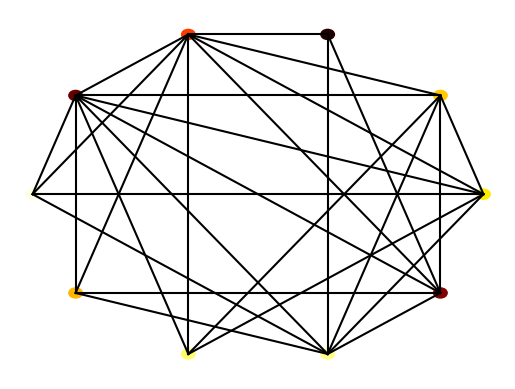

The script that saved this image:
import numpy as np
import matplotlib.pyplot as plt
import matplotlib.cm as cm
import random
import argparse


class Node:

	def __init__(self, value, number, connections=None):

		self.index = number
		self.connections = connections
		self.value = value

class Network:

	def __init__(self, nodes=None):
		if nodes is None:
			self.nodes = []
		else:
			self.nodes = nodes

	def get_mean_degree(self):
		# Calculate the mean degree by summing up all node degrees and dividing by the number of nodes.
		total_degrees = sum(sum(i.connections) for i in self.nodes)
		mean_degrees = total_degrees / len(self.nodes) if self.nodes else 0
		return mean_degrees

	def get_mean_clustering(self):
		# Calculate the mean clustering coefficient for the network.
		clustering_coefficients = []

		for node in self.nodes:
			# Calculate the number of connections for the current node.
			neighbours_number = sum(node.connections)
			# Calculate the total possible connections among the neighbours.
			possible_connections = (neighbours_number * (neighbours_number - 1)) / 2

			if possible_connections == 0:
				# If no possible connections, the clustering coefficient is 0.
				clustering_coefficients.append(0)
				continue

			actual_connections = 0
			# Iterate through each pair of neighbours to count actual connections.
			for i, is_connected in enumerate(node.connections):
				if is_connected:
					for j in range(i + 1, len(node.connections)):
						if node.connections[j] and self.nodes[i].connections[j]:
							actual_connections += 1

			# Calculate the clustering coefficient for this node.
			coefficient = actual_connections / possible_connections
			clustering_coefficients.append(coefficient)
			mean_clustering = sum(clustering_coefficients) / len(
				clustering_coefficients) if clustering_coefficients else 0

		return mean_clustering

	def get_mean_path_length(self):
		# Calculate the mean path length across all nodes using a breadth-first search (BFS) approach.
		total_path_lengths = 0
		total_paths = 0

		for start_node in self.nodes:
			# Start BFS from each node.
			queue = [(start_node, 0)]
			visited = {start_node: True}
			distances = {start_node: 0}

			while queue:
				current_node, distance = queue.pop(0)

				for i, is_connected in enumerate(current_node.connections):
					if is_connected:
						neighbor = self.nodes[i]
						if neighbor not in visited:
							queue.append((neighbor, distance + 1))
							visited[neighbor] = True
							distances[neighbor] = distance + 1

			total_path_lengths += sum(distances.values())
			total_paths += len(distances)
			mean_path_length = total_path_lengths / total_paths if total_paths > 0 else 0
		return mean_path_length

	def make_random_network(self, N, connection_probability=0.5):
		'''
		This function makes a *random* network of size N.
		Each node is connected to each other node with probability p
		'''

		self.nodes = []
		for node_number in range(N):
			value = np.random.random()
			connections = [0 for _ in range(N)]
			self.nodes.append(Node(value, node_number, connections))

		for (index, node) in enumerate(self.nodes):
			for neighbour_index in range(index+1, N):
				if np.random.random() < connection_probability:
					node.connections[neighbour_index] = 1
					self.nodes[neighbour_index].connections[index] = 1

	def make_ring_network(self, N, neighbour_range=1):

		collection_nodes = np.zeros((N, N), dtype=int)
		for node in range(N):
			for distance in range(1, neighbour_range + 1):
				collection_nodes[node][(node + distance) % N] = 1
				collection_nodes[node][(node - distance) % N] = 1

		return collection_nodes

	def make_small_world_network(self, N, re_wire_prob=0.2):
		collection_nodes = self.make_ring_network(N)
		num_rewired = 0
		for i in range(N):
			for j in range(1, re_wire_prob):
				if random.random() < re_wire_prob:
					old_j = (i + j) % N
					potential_new_edges = [n for n in range(N) if collection_nodes[i][n] == 0 and n != i]
					if potential_new_edges:
						new_j = random.choice(potential_new_edges)
						collection_nodes[i][old_j] = 0
						collection_nodes[old_j][i] = 0
						collection_nodes[i][new_j] = 1
						collection_nodes[new_j][i] = 1
						num_rewired += 1
		return collection_nodes, num_rewired

	def plot(self):

		fig = plt.figure()
		ax = fig.add_subplot(111)
		ax.set_axis_off()

		num_nodes = len(self.nodes)
		network_radius = num_nodes * 10
		ax.set_xlim([-1.1*network_radius, 1.1*network_radius])
		ax.set_ylim([-1.1*network_radius, 1.1*network_radius])

		for (i, node) in enumerate(self.nodes):
			node_angle = i * 2 * np.pi / num_nodes
			node_x = network_radius * np.cos(node_angle)
			node_y = network_radius * np.sin(node_angle)

			circle = plt.Circle((node_x, node_y), 0.3*num_nodes, color=cm.hot(node.value))
			ax.add_patch(circle)

			for neighbour_index in range(i+1, num_nodes):
				if node.connections[neighbour_index]:
					neighbour_angle = neighbour_index * 2 * np.pi / num_nodes
					neighbour_x = network_radius * np.cos(neighbour_angle)
					neighbour_y = network_radius * np.sin(neighbour_angle)

					ax.plot((node_x, neighbour_x), (node_y, neighbour_y), color='black')
		plt.show()
def test_networks():

	#Ring network
	nodes = []
	num_nodes = 10
	for node_number in range(num_nodes):
		connections = [0 for val in range(num_nodes)]
		connections[(node_number-1)%num_nodes] = 1
		connections[(node_number+1)%num_nodes] = 1
		new_node = Node(0, node_number, connections=connections)
		nodes.append(new_node)
	network = Network(nodes)

	print("Testing ring network")
	assert(network.get_mean_degree()==2), network.get_mean_degree()
	assert(network.get_clustering()==0), network.get_clustering()
	assert(network.get_path_length()==2.777777777777778), network.get_path_length()

	nodes = []
	num_nodes = 10
	for node_number in range(num_nodes):
		connections = [0 for val in range(num_nodes)]
		connections[(node_number+1)%num_nodes] = 1
		new_node = Node(0, node_number, connections=connections)
		nodes.append(new_node)
	network = Network(nodes)

	print("Testing one-sided network")
	assert(network.get_mean_degree()==1), network.get_mean_degree()
	assert(network.get_clustering()==0),  network.get_clustering()
	assert(network.get_path_length()==5), network.get_path_length()

	nodes = []
	num_nodes = 10
	for node_number in range(num_nodes):
		connections = [1 for val in range(num_nodes)]
		connections[node_number] = 0
		new_node = Node(0, node_number, connections=connections)
		nodes.append(new_node)
	network = Network(nodes)

	print("Testing fully connected network")
	assert(network.get_mean_degree()==num_nodes-1), network.get_mean_degree()
	assert(network.get_clustering()==1),  network.get_clustering()
	assert(network.get_path_length()==1), network.get_path_length()

	print("All tests passed")

'''
==============================================================================================================
This section contains code for the Ising Model - task 1 in the assignment
==============================================================================================================
'''

def calculate_agreement(population, row, col, external=0.0):
	'''
	This function should return the extent to which a cell agrees with its neighbours.
	Inputs: population (numpy array)
			row (int)
			col (int)
			external (float)
	Returns:
			change_in_agreement (float)
	'''

	#Your code for task 1 goes here
	return np.random.random() * population
	pass
def ising_step(population, external=0.0):
	'''
	This function will perform a single update of the Ising model
	Inputs: population (numpy array)
			external (float) - optional - the magnitude of any external "pull" on opinion
	'''
	
	n_rows, n_cols = population.shape
	row = np.random.randint(0, n_rows)
	col  = np.random.randint(0, n_cols)

	agreement = calculate_agreement(population, row, col, external=0.0)

	if agreement < 0:
		population[row, col] *= -1
	#Your code for task 1 goes here
	pass

def plot_ising(im, population):

    new_im = np.array([[255 if val == -1 else 1 for val in rows] for rows in population], dtype=np.int8)
    im.set_data(new_im)
    plt.pause(0.1)
    pass
def test_ising():

    print("Testing ising model calculations")
    population = -np.ones((3, 3))
    assert(calculate_agreement(population,1,1)==4), "Test 1"

    population[1, 1] = 1.
    assert(calculate_agreement(population,1,1)==-4), "Test 2"

    population[0, 1] = 1.
    assert(calculate_agreement(population,1,1)==-2), "Test 3"

    population[1, 0] = 1.
    assert(calculate_agreement(population,1,1)==0), "Test 4"

    population[2, 1] = 1.
    assert(calculate_agreement(population,1,1)==2), "Test 5"

    population[1, 2] = 1.
    assert(calculate_agreement(population,1,1)==4), "Test 6"

    "Testing external pull"
    population = -np.ones((3, 3))
    assert(calculate_agreement(population,1,1,1)==3), "Test 7"
    assert(calculate_agreement(population,1,1,-1)==5), "Test 8"
    assert(calculate_agreement(population,1,1,10)==14), "Test 9"
    assert(calculate_agreement(population,1,1, -10)==-6), "Test 10"

    print("Tests passed")


def ising_main(population, alpha=None, external=0.0):
    
    fig = plt.figure()
    ax = fig.add_subplot(111)
    ax.set_axis_off()
    im = ax.imshow(population, interpolation='none', cmap='RdPu_r')

    # Iterating an update 100 times
    for frame in range(100):
        # Iterating single steps 1000 times to form an update
        for step in range(1000):
            ising_step(population, external)
        print('Step:', frame, end='\r')
        plot_ising(im, population)


'''
==============================================================================================================
This section contains code for the Defuant Model - task 2 in the assignment
==============================================================================================================
'''

def defuant_main():
	#Your code for task 2 goes here
	pass
def test_defuant():
	#Your code for task 2 goes here
	pass

'''
==============================================================================================================
This section contains code for the main function- you should write some code for handling flags here
==============================================================================================================
'''

def main():
	parser = argparse.ArgumentParser()
	parser.add_argument('-network', type=int, help='Create and plot a random network of the specified size')
	parser.add_argument('-ring_network', type=int, help='Create and plot a ring network of the specified size')
	parser.add_argument('-small_world', type=int, help='Create and plot a small world network of the specified size')
	parser.add_argument('-re_wire', type=float, default=0.2, help='Re-wiring probability for small world network')
	parser.add_argument('-test_networks', action='store_true', help='Run the test functions')
	args = parser.parse_args()

	if args.network:
		N = args.network
		connection_probability = 0.5
		network = Network()
		network.make_random_network(N, connection_probability)
		print(f"Mean degree: {network.get_mean_degree()}")
		print(f"Average path length: {network.get_mean_path_length()}")
		print(f"Clustering co-efficient: {network.get_mean_clustering()}")
		network.plot()
		plt.show()
	if args.ring_network:
		N = args.ring_network
		network = Network()
		network.make_ring_network(N)
		print(f"Mean degree: {network.get_mean_degree()}")
		print(f"Average path length: {network.get_mean_path_length()}")
		print(f"Clustering co-efficient: {network.get_mean_clustering()}")
		network.plot()
		plt.show()

	if args.small_world:
		N = args.small_world
		rewire_probability = args.re_wire
		network = Network()
		network.make_small_world_network(N, re_wire_prob=rewire_probability)
		print(f"Mean degree: {network.get_mean_degree()}")
		print(f"Average path length: {network.get_mean_path_length()}")
		print(f"Clustering co-efficient: {network.get_mean_clustering()}")
		network.plot()
		plt.show()

	if args.test_networks:
		test_networks()


if __name__=="__main__":
	main()

networkT = Network()
networkT.make_random_network(10, 0.5)
networkT.plot()
